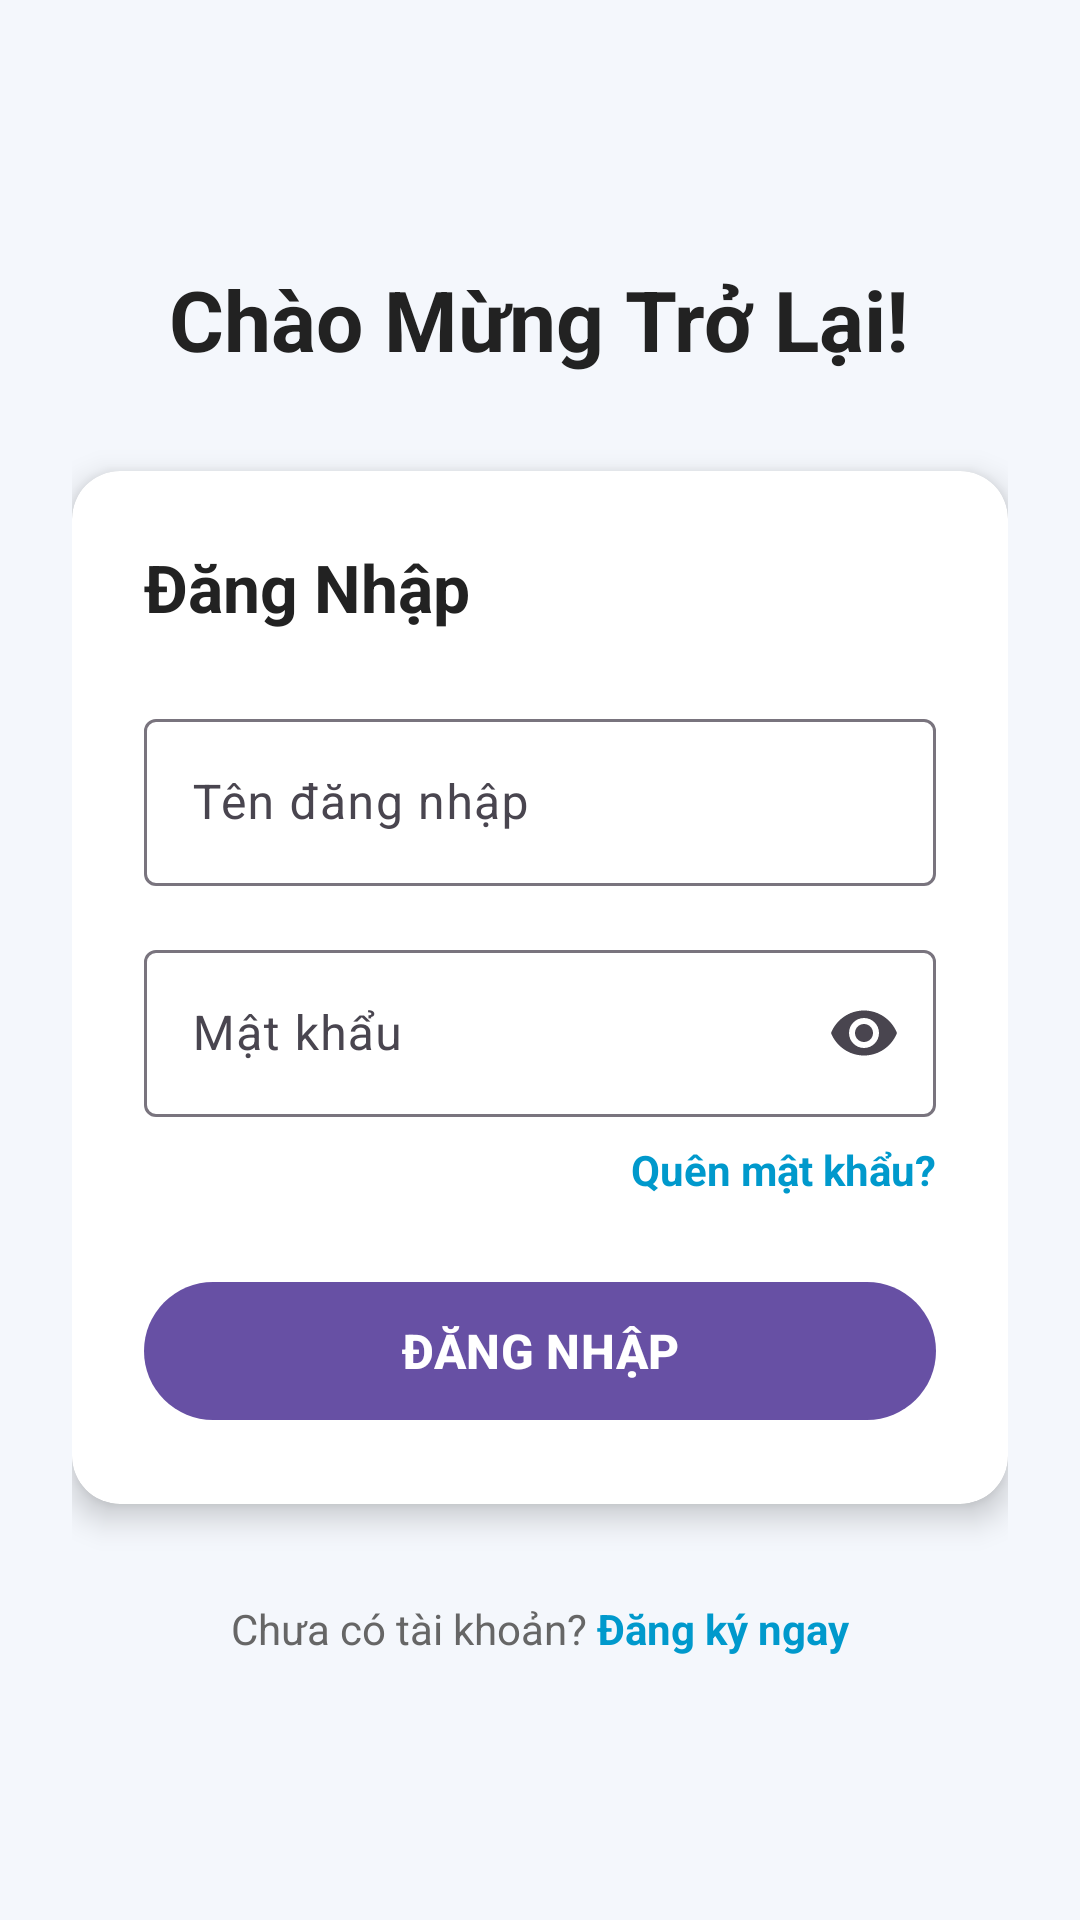

Android layout source for this screen:
<!-- AndroidManifest.xml: application theme Theme.BaiTapLon_andori -->
<!-- res/layout/activity_main.xml -->
<?xml version="1.0" encoding="utf-8"?>
<LinearLayout xmlns:android="http://schemas.android.com/apk/res/android"
    xmlns:app="http://schemas.android.com/apk/res-auto"
    android:id="@+id/main"
    android:layout_width="match_parent"
    android:layout_height="match_parent"
    android:orientation="vertical"
    android:padding="24dp"
    android:background="#F4F7FC"
    android:gravity="center_vertical">

    <TextView
        android:id="@+id/welcomeText"
        android:layout_width="wrap_content"
        android:layout_height="wrap_content"
        android:text="Chào Mừng Trở Lại!"
        android:textColor="#222222"
        android:textSize="28sp"
        android:textStyle="bold"
        android:layout_gravity="center_horizontal"
        android:layout_marginBottom="32dp" />

    <androidx.cardview.widget.CardView
        android:layout_width="match_parent"
        android:layout_height="wrap_content"
        app:cardCornerRadius="16dp"
        app:cardElevation="6dp"
        app:cardBackgroundColor="@android:color/white">

        <LinearLayout
            android:layout_width="match_parent"
            android:layout_height="wrap_content"
            android:orientation="vertical"
            android:padding="24dp">

            <TextView
                android:layout_width="wrap_content"
                android:layout_height="wrap_content"
                android:text="Đăng Nhập"
                android:textColor="#222222"
                android:textSize="22sp"
                android:textStyle="bold"
                android:layout_marginBottom="24dp" />

            <com.google.android.material.textfield.TextInputLayout
                android:id="@+id/txtInputUsername"
                android:layout_width="match_parent"
                android:layout_height="wrap_content"
                android:hint="Tên đăng nhập"
                android:layout_marginBottom="16dp">

                <com.google.android.material.textfield.TextInputEditText
                    android:id="@+id/etUsername"
                    android:layout_width="match_parent"
                    android:layout_height="wrap_content" />

            </com.google.android.material.textfield.TextInputLayout>

            <com.google.android.material.textfield.TextInputLayout
                android:id="@+id/txtInputPassword"
                android:layout_width="match_parent"
                android:layout_height="wrap_content"
                android:hint="Mật khẩu"
                app:endIconMode="password_toggle">

                <com.google.android.material.textfield.TextInputEditText
                    android:id="@+id/etPassword"
                    android:layout_width="match_parent"
                    android:layout_height="wrap_content"
                    android:inputType="textPassword" />

            </com.google.android.material.textfield.TextInputLayout>

            <TextView
                android:layout_width="wrap_content"
                android:layout_height="wrap_content"
                android:layout_gravity="end"
                android:layout_marginTop="8dp"
                android:layout_marginBottom="24dp"
                android:text="Quên mật khẩu?"
                android:textColor="@android:color/holo_blue_dark"
                android:textStyle="bold" />

            <com.google.android.material.button.MaterialButton
                android:id="@+id/btnLogin"
                android:layout_width="match_parent"
                android:layout_height="54dp"
                android:text="ĐĂNG NHẬP"
                android:textSize="16sp"
                android:textStyle="bold" />

        </LinearLayout>

    </androidx.cardview.widget.CardView>

    <LinearLayout
        android:layout_width="wrap_content"
        android:layout_height="wrap_content"
        android:layout_marginTop="32dp"
        android:orientation="horizontal"
        android:layout_gravity="center_horizontal">

        <TextView
            android:layout_width="wrap_content"
            android:layout_height="wrap_content"
            android:text="Chưa có tài khoản? "
            android:textColor="#666666" />

        <TextView
            android:id="@+id/tvRegister"
            android:layout_width="wrap_content"
            android:layout_height="wrap_content"
            android:text="Đăng ký ngay"
            android:textColor="@android:color/holo_blue_dark"
            android:textStyle="bold" />

    </LinearLayout>

</LinearLayout>
<!-- resources referenced by this layout -->
<resources>
  <style name="Theme.BaiTapLon_andori" parent="Base.Theme.BaiTapLon_andori" />
  <style name="Base.Theme.BaiTapLon_andori" parent="Theme.Material3.DayNight.NoActionBar">
  
      </style>
</resources>
